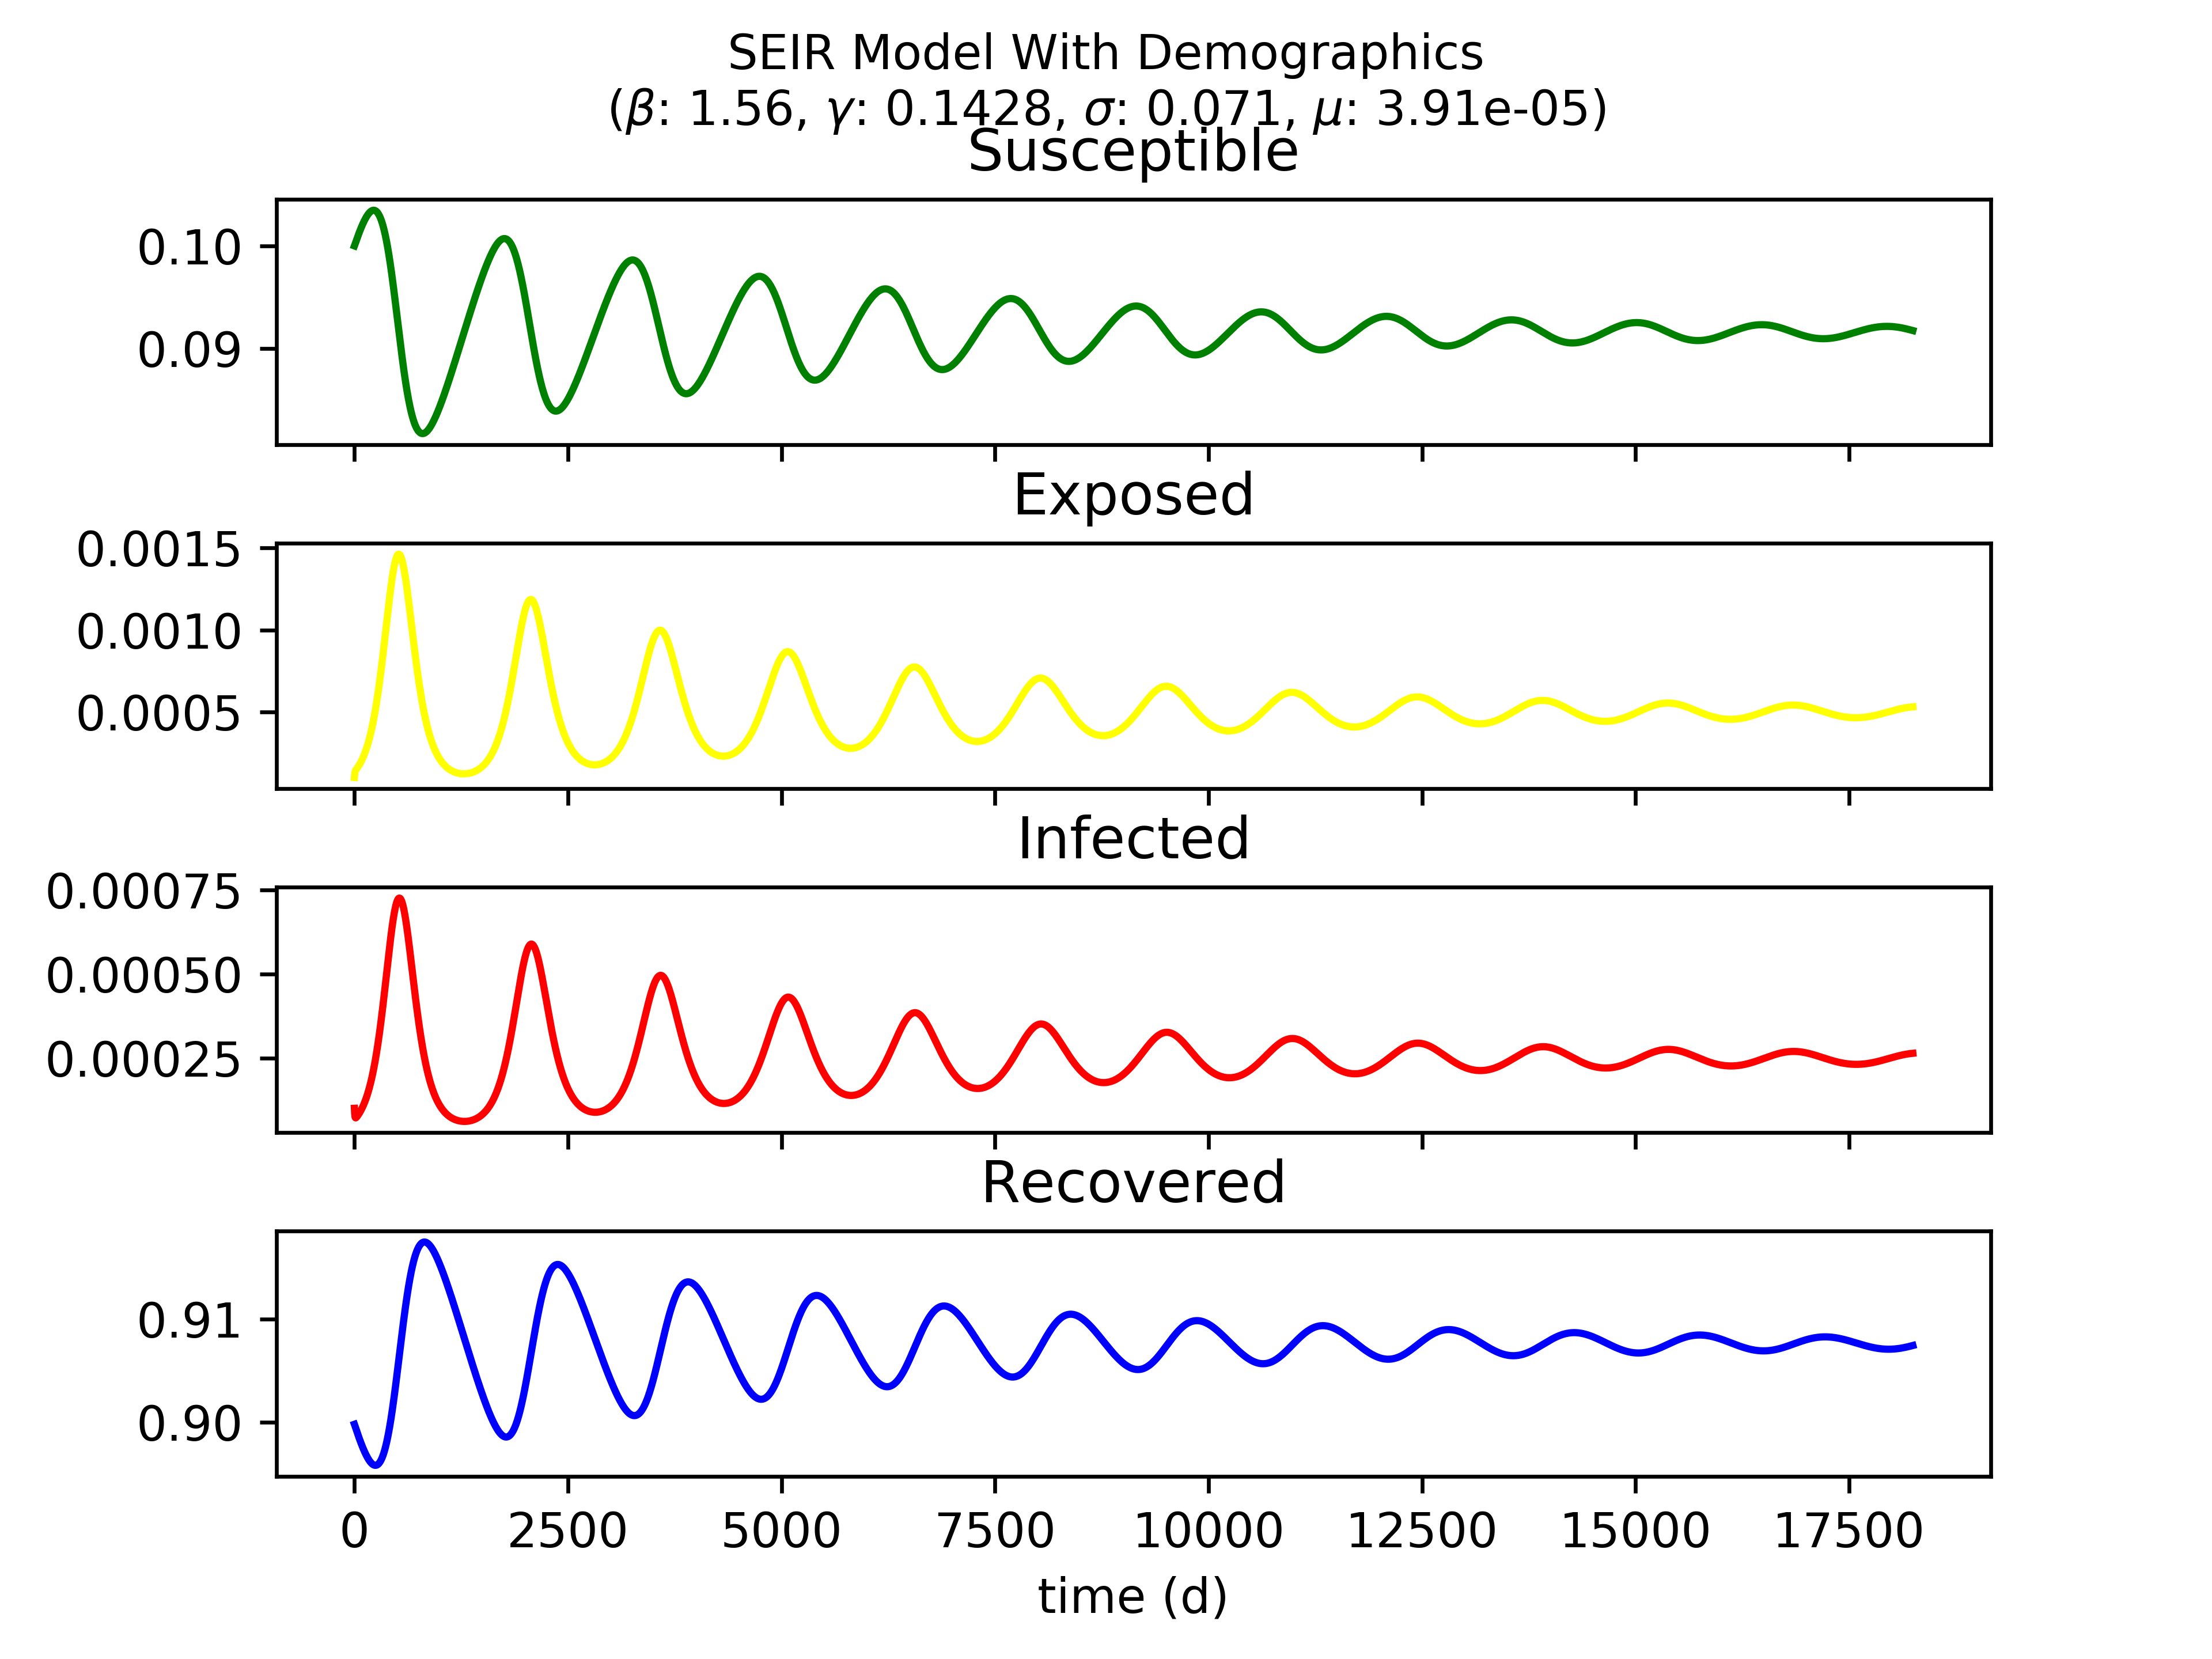

Recreate this plot in Python.
import matplotlib.pyplot as plt
import numpy as np
from scipy.integrate import odeint

# Establish range of time
t0 = 1
t_n = 50*365
t_step = 1
t_range = range(t0, t_n, t_step)

# Set up constant parameters
beta = 1.56
gamma = 0.1428
mu = 0.0000391
sigma = 0.071

# Set up initial proportions of classes
s0 = 0.1
e0 = 0.0001
i0 = 0.0001
init_params = (s0, e0, i0)

def latent_sir (params, t):
    res = np.zeros((3))
    res[0] = mu - (beta * params[2] + mu) * params[0]
    res[1] = beta * params[0] * params[2] - (mu + sigma) * params[1]
    res[2] = sigma * params[1] - (mu + gamma) * params[2]
    return res

sol = odeint(latent_sir, init_params, t_range)

recovered = 1.0 - (sol[:,0]+sol[:,1]+sol[:,2])

# Plotting results
fig, axs = plt.subplots(4, sharex=True)
fig.suptitle('SEIR Model With Demographics\n' + r'($\beta$: {}, $\gamma$: {}, $\sigma$: {}, $\mu$: {})'.format(beta, gamma, sigma, mu), fontsize = 10)
axs[0].title.set_text("Susceptible")
axs[0].plot(sol[:,0], color = "green")
axs[1].title.set_text("Exposed")
axs[1].plot(sol[:,1], color = "yellow")
axs[2].title.set_text("Infected")
axs[2].plot(sol[:,2], color = "red")
axs[3].title.set_text("Recovered")
axs[3].plot(recovered, color = "blue")
axs[3].set_xlabel('time (d)')
plt.subplots_adjust(hspace = 0.4)
plt.figure(num = 1, figsize=(6,9))
plt.savefig("latent-sir.png", dpi = 600)